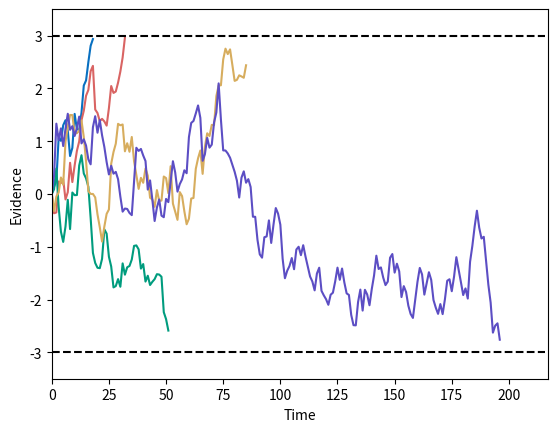

Here is the Python script that generated this plot:
'''
Chapter 2: From words to models

[redacted]

'''

import numpy as np 
import matplotlib.pyplot as plt 

# define some color 
Blue    = .85 * np.array([   9, 132, 227]) / 255
Green   = .85 * np.array([   0, 184, 148]) / 255
Red     = .85 * np.array([ 255, 118, 117]) / 255
Yellow  = .85 * np.array([ 253, 203, 110]) / 255
Purple  = .85 * np.array([ 108,  92, 231]) / 255

def random_walk_model(  drift =0., sdrw =.3, criterion=3,
                        n_reps = 10000, n_samples = 2000):
    '''
    
    '''
    # data storages
    latencies = np.zeros([n_reps,])
    responses = np.zeros([n_reps,])
    evidence  = np.zeros([ n_reps, n_samples+1])
    colors    = [ Blue, Red, Green, Yellow, Purple]

    ## Simulate the data 
    for i in range( n_reps):
        # generate a sequence of shifts at different timesteps.
        # note that the shifts at the very first timestep is 0
        shifts = np.insert( np.random.normal( drift, sdrw, n_samples), 0, 0)
        # the ending position at the prevsiout timestep t-1 is 
        # the initial of the current shift t, 
        evidence[ i] = np.cumsum( shifts)
        # find the first sample that run out of the bound (criterion)
        p = np.where( abs(evidence[i,]) > criterion)[0][0]
        # record the data 
        responses[ i] = np.sign( evidence[ i, p])
        latencies[ i] = int(p) 

    ## Plot up to 5 random-walk
    # creat timestep axis 
    tbpn = np.min( [n_reps, 5])
    T = int(np.max(latencies[:tbpn]) + 20)
    timesteps = np.arange( T)
    for i in range(tbpn):
        data = evidence[ i, :int(latencies[i])]
        x = np.arange( 0, len( data))
        plt.plot( x, data, color=colors[i]) 
    plt.plot( timesteps, [criterion] * T, 'k--')
    plt.plot( timesteps, [-criterion] * T, 'k--')
    plt.xlabel( 'Time')
    plt.ylabel( 'Evidence')
    plt.xlim( [ 0, T]) 
    plt.ylim( [ -criterion-.5, criterion+.5])
    plt.show()

    
if __name__ == '__main__':

    random_walk_model()



    
